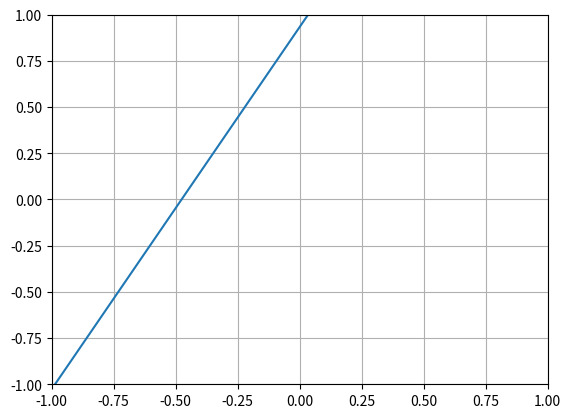

This figure's Python source:
import math
import matplotlib.pyplot as plt
import numpy as np


def sigmoid(x):
    return 1 / (1 + np.exp(-x))


def sigmoid_der(x):
    return (np.exp(-x))/((1+np.exp(-x))**2)


def step(x):
    return np.where(x > 0, 1, 0)


def step_der(x):
    return np.ones(x.shape)


def lineal(x):
    return x


def lineal_der(x):
    return np.ones(x.shape)


activations = {'sigmoid': (sigmoid, sigmoid_der), 'step': (
    step, step_der), 'lineal': (lineal, lineal_der)}


class Network:

    bias = 1

    # W[i][j][k] layer i, neuron j, weight k

    # W[i]:
    #  N1   w1, w2 ... wn           (e1)                e1*w1 + e1*w2 + ... + e1*wn
    #  N2   w1, w2 ... wn           (e2)                e2*w1 + e2*w2 + ... + e2*wn
    # .
    # .                                          =
    # .
    #  Nm   w1, w2 ... wn       *   (em)                em*w1 + em*w2 + ... + em*wn

    # mxn                    nx1                         mx1

    def __init__(self, structure=[3, 1],  activation='sigmoid', seed=1):
        structure[0] += 1  # add bias
        self.structure = structure
        self.activation, self.activation_der = activations.get(activation)

        if seed != 0:
            self.rng = np.random.default_rng(seed)
        else:
            self.rng = np.random.default_rng()
        self.randomize()

    def randomize(self):
        self.w = []
        for i in range(len(self.structure) - 1):
            self.w.append(self.rng.random((
                self.structure[i+1], self.structure[i])))

    def feedforward(self, input, with_exitations=False):
        H = []
        input = np.array(input + [self.bias])
        H.append(input)
        for layer in self.w:
            h = np.dot(layer, input)
            H.append(h)
            input = self.activation(h)
        if with_exitations:
            return input, H
        return input

    def retropropagation(self, expected, H, lr):

        output = self.activation(H[-1])

        V = [self.activation(h) for h in H]
        V[0] = H[0]

        l = self.activation_der(H[-1])*(expected - output)
        lambdas = [np.array(l).reshape(len(l), 1)]

        #self.w[-1] += lr * lambdas.reshape(len(lambdas),1) * V[-2].reshape(1,len(V[-2]))

        # for i in range(len(expected)):
        #     lamda[i] = V[-1][i]*(expected[i] - output[i])
        #     for k in range(len(H[i-1])):
        #         delta = lr*lamda[i]*self.activation(H[i-1][k])
        #         self.w[-1][i][k] = self.w[-1][i][k] + delta

        # for layer,H in reversed(zip(self.w[1:-1],H[1:-1])):
        for i in range(len(self.w)-2, -1, -1):
            h = H[i+1]
            layer = self.w[i+1]
            gp = self.activation_der(h)
            lo = lambdas[-1]
            l = gp*np.dot(lo.T,layer)
            l = l.T
            lambdas.append(l)

        for i in range(len(self.w)):
            l = lambdas[-i-1]
            v = V[i]
            self.w[i] += lr*l*v.reshape(1, len(v))

        # for i, layer in enumerate(reversed(self.w[:-1])):
        #     lambdas = self.w[-i-1]*lambdas.reshape(len(lambdas),1)
        #     lambdas = lambdas*self.activation_der(H[-2-i])
        #     self.w[-i-2] += lr*lambdas.T * V[-3-i].reshape(1,len(V[-3-i]))

        # for i in range(len(self.w)-1, 0,-1):
        #     aux = np.dot(self.w[i],lamda)
        #     for j in range(len(self.w[i])):
        #         lamda[j] = aux[j]*self.activation_der(H[i][j])
        #         for k in range(len(H[i-1])):
        #             delta = lr*lamda[j]*V[i-1][k]
        #             self.w[i][j][k] = self.w[i][j][k] + delta

    def train(self, dataset, epochs=100, learning_rate=0.1, callback=None):
        error = 1
        dataset = np.array(dataset, dtype=object)
        while error > 0.1:

            for input,expected in dataset:
                output, H = self.feedforward(input, with_exitations=True)
                self.retropropagation(expected, H, learning_rate)

                expected = np.array([OUT for IN, OUT in dataset])
                output = np.array([self.feedforward(IN) for IN, OUT in dataset])
                error = 0.5*np.sum(np.abs(expected - output)**2)
            print(error)

            if callback is not None:
                callback(self)


def plot():
    network = Network([2, 3, 1], 'sigmoid', seed=0)

    x = np.linspace(-5, 5, 100)
    y = np.linspace(-5, 5, 100)
    sample = [[i, j] for i in x for j in y]
    value = [network.feedforward(s)[0] for s in sample]

    x = [s[0] for s in sample]
    y = [s[1] for s in sample]
    plt.scatter(x, y, c=value)
    plt.show()


def plot_line():
    network = Network([2, 1], 'step', seed=0)
    input = [1, 0]

    m, a, c = network.w[0][0]

    def line(x): return (m*x + c)/a
    x = np.linspace(-1, 1, 100)
    plt.plot(x, line(x))
    plt.xlim(-1, 1)
    plt.ylim(-1, 1)
    plt.grid()
    plt.show()


if __name__ == '__main__':
    plot_line()
    # plot()
